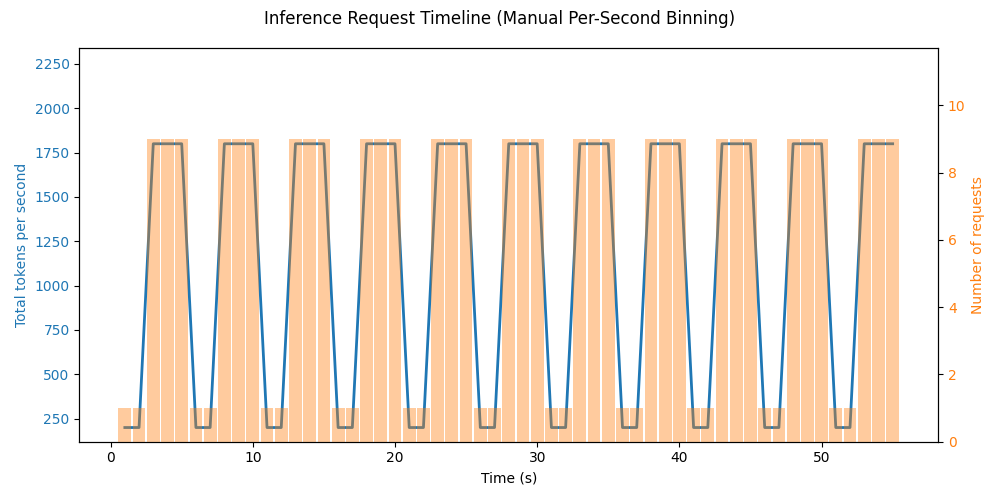

Data behind this chart, as committed beside it:
timestamp_s, prompt_length, max_new_tokens, second, index_in_second
1.0, 120, 80, 1, 0
2.0, 120, 80, 2, 0
3.0, 120, 80, 3, 0
3.111, 120, 80, 3, 1
3.222, 120, 80, 3, 2
3.333, 120, 80, 3, 3
3.444, 120, 80, 3, 4
3.556, 120, 80, 3, 5
3.667, 120, 80, 3, 6
3.778, 120, 80, 3, 7
3.889, 120, 80, 3, 8
4.0, 120, 80, 4, 0
4.111, 120, 80, 4, 1
4.222, 120, 80, 4, 2
4.333, 120, 80, 4, 3
4.444, 120, 80, 4, 4
4.556, 120, 80, 4, 5
4.667, 120, 80, 4, 6
4.778, 120, 80, 4, 7
4.889, 120, 80, 4, 8
5.0, 120, 80, 5, 0
5.111, 120, 80, 5, 1
5.222, 120, 80, 5, 2
5.333, 120, 80, 5, 3
5.444, 120, 80, 5, 4
5.556, 120, 80, 5, 5
5.667, 120, 80, 5, 6
5.778, 120, 80, 5, 7
5.889, 120, 80, 5, 8
6.0, 120, 80, 6, 0
7.0, 120, 80, 7, 0
8.0, 120, 80, 8, 0
8.111, 120, 80, 8, 1
8.222, 120, 80, 8, 2
8.333, 120, 80, 8, 3
8.444, 120, 80, 8, 4
8.556, 120, 80, 8, 5
8.667, 120, 80, 8, 6
8.778, 120, 80, 8, 7
8.889, 120, 80, 8, 8
9.0, 120, 80, 9, 0
9.111, 120, 80, 9, 1
9.222, 120, 80, 9, 2
9.333, 120, 80, 9, 3
9.444, 120, 80, 9, 4
9.556, 120, 80, 9, 5
9.667, 120, 80, 9, 6
9.778, 120, 80, 9, 7
9.889, 120, 80, 9, 8
10.0, 120, 80, 10, 0
10.11, 120, 80, 10, 1
10.22, 120, 80, 10, 2
10.33, 120, 80, 10, 3
10.44, 120, 80, 10, 4
10.56, 120, 80, 10, 5
10.67, 120, 80, 10, 6
10.78, 120, 80, 10, 7
10.89, 120, 80, 10, 8
11.0, 120, 80, 11, 0
12.0, 120, 80, 12, 0
... 259 more rows
